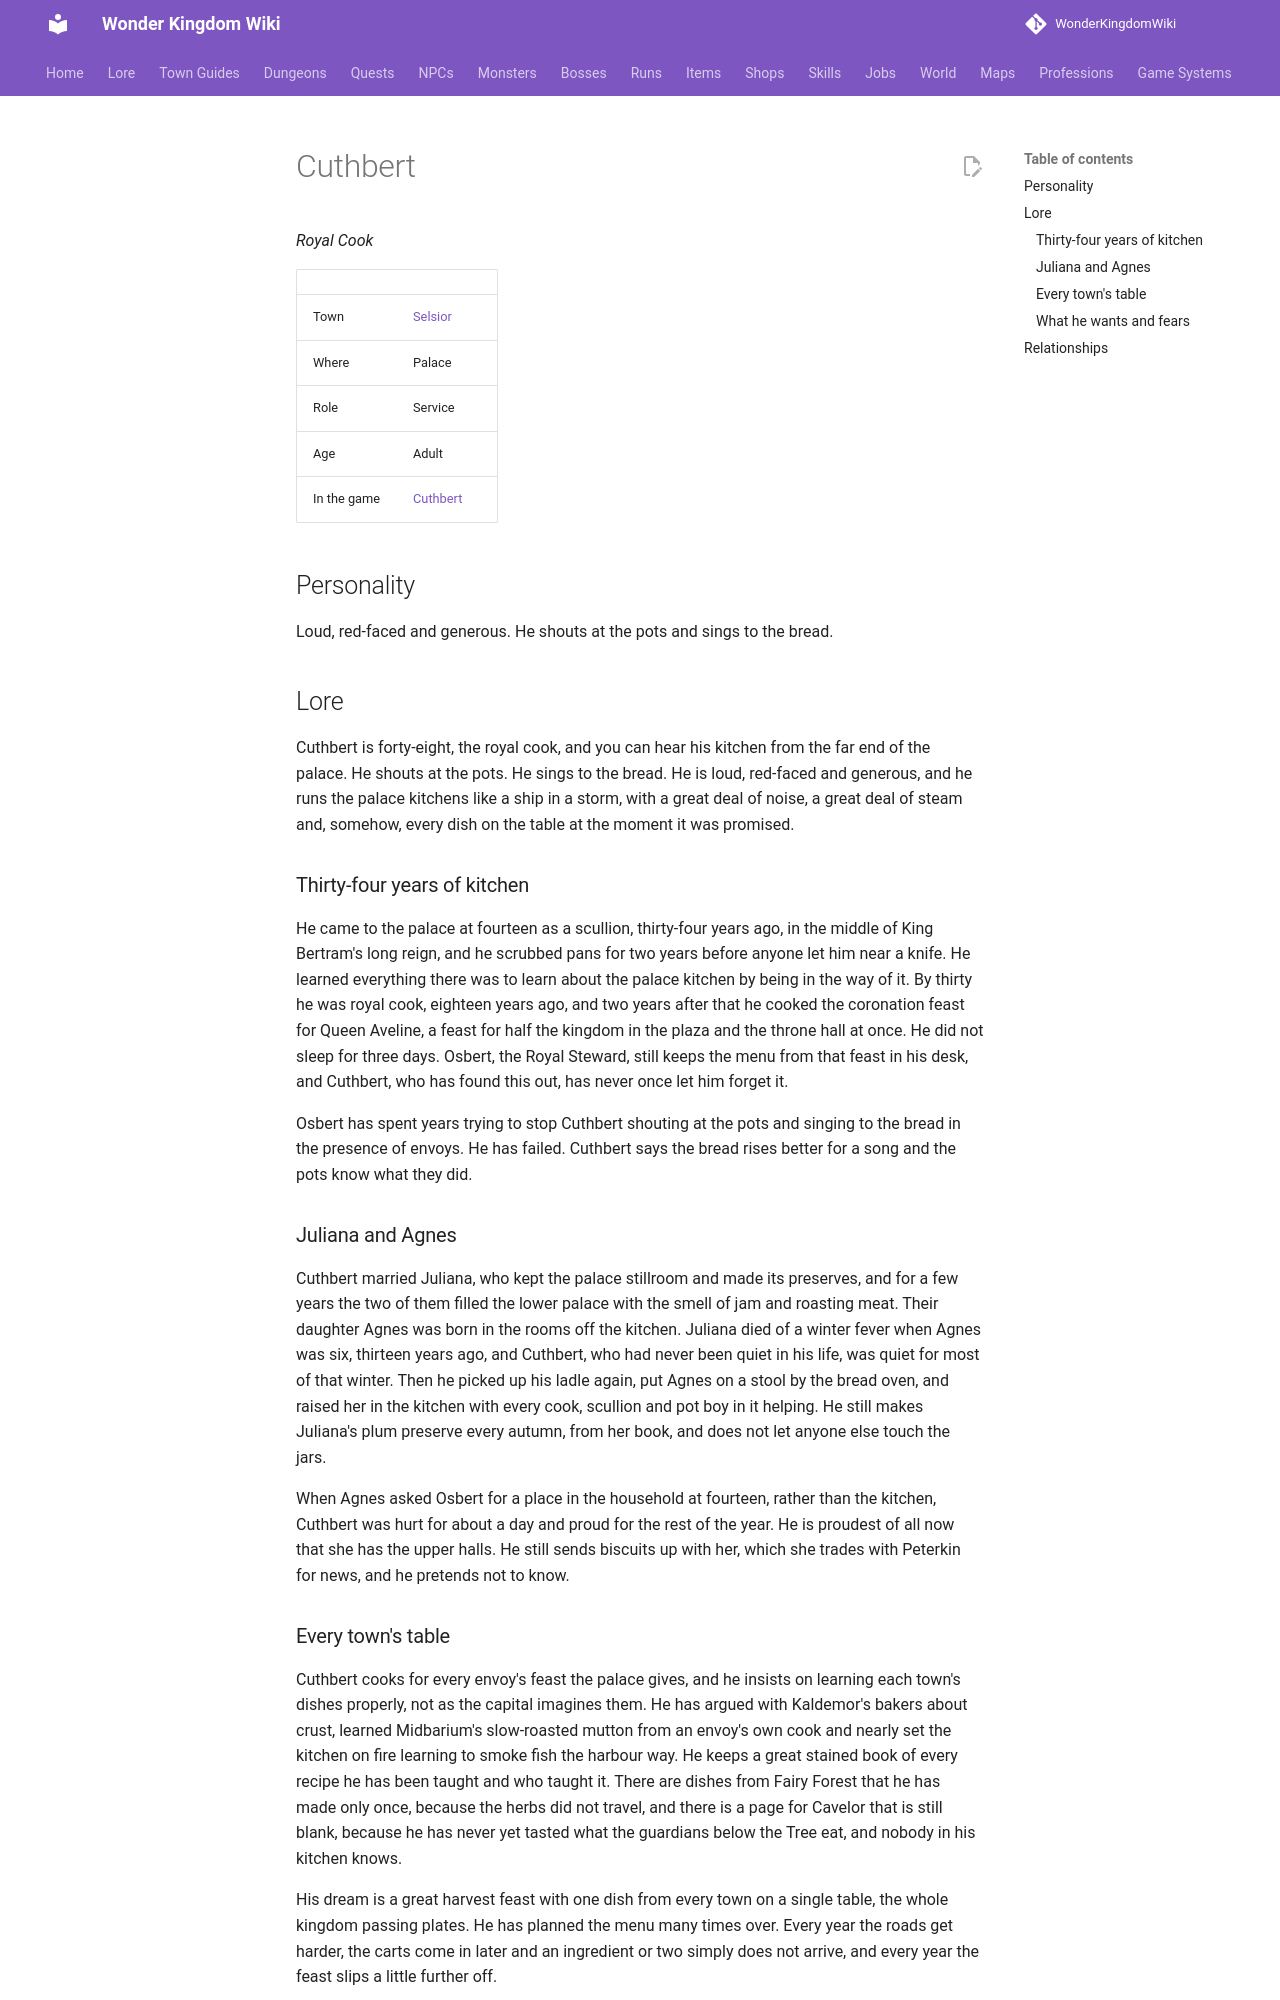

repository: alonohana627/WonderKingdomWiki · page: lore/people/selsior/cuthbert/index.html · generator: mkdocs

<!-- Generated by tools/people.py from data/people/. Do not edit: changes are overwritten. -->

# Cuthbert

*Royal Cook*

|  |  |
|---|---|
| Town | [Selsior](../../towns/selsior.md) |
| Where | Palace |
| Role | Service |
| Age | Adult |
| In the game | [Cuthbert](../../../npcs/cuthbert.md) |

## Personality

Loud, red-faced and generous. He shouts at the pots and sings to the bread.

## Lore

Cuthbert is forty-eight, the royal cook, and you can hear his kitchen from the far end of the palace. He shouts at the pots. He sings to the bread. He is loud, red-faced and generous, and he runs the palace kitchens like a ship in a storm, with a great deal of noise, a great deal of steam and, somehow, every dish on the table at the moment it was promised.

### Thirty-four years of kitchen

He came to the palace at fourteen as a scullion, thirty-four years ago, in the middle of King Bertram's long reign, and he scrubbed pans for two years before anyone let him near a knife. He learned everything there was to learn about the palace kitchen by being in the way of it. By thirty he was royal cook, eighteen years ago, and two years after that he cooked the coronation feast for Queen Aveline, a feast for half the kingdom in the plaza and the throne hall at once. He did not sleep for three days. Osbert, the Royal Steward, still keeps the menu from that feast in his desk, and Cuthbert, who has found this out, has never once let him forget it.

Osbert has spent years trying to stop Cuthbert shouting at the pots and singing to the bread in the presence of envoys. He has failed. Cuthbert says the bread rises better for a song and the pots know what they did.

### Juliana and Agnes

Cuthbert married Juliana, who kept the palace stillroom and made its preserves, and for a few years the two of them filled the lower palace with the smell of jam and roasting meat. Their daughter Agnes was born in the rooms off the kitchen. Juliana died of a winter fever when Agnes was six, thirteen years ago, and Cuthbert, who had never been quiet in his life, was quiet for most of that winter. Then he picked up his ladle again, put Agnes on a stool by the bread oven, and raised her in the kitchen with every cook, scullion and pot boy in it helping. He still makes Juliana's plum preserve every autumn, from her book, and does not let anyone else touch the jars.

When Agnes asked Osbert for a place in the household at fourteen, rather than the kitchen, Cuthbert was hurt for about a day and proud for the rest of the year. He is proudest of all now that she has the upper halls. He still sends biscuits up with her, which she trades with Peterkin for news, and he pretends not to know.
